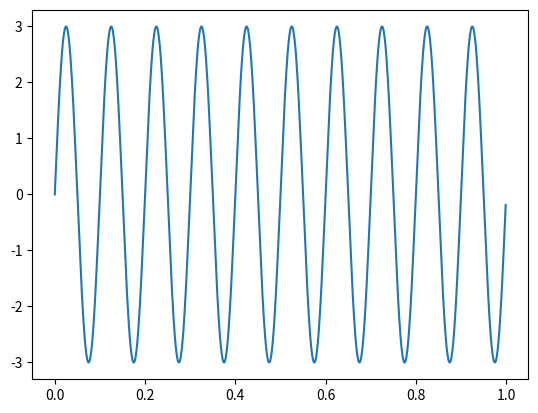
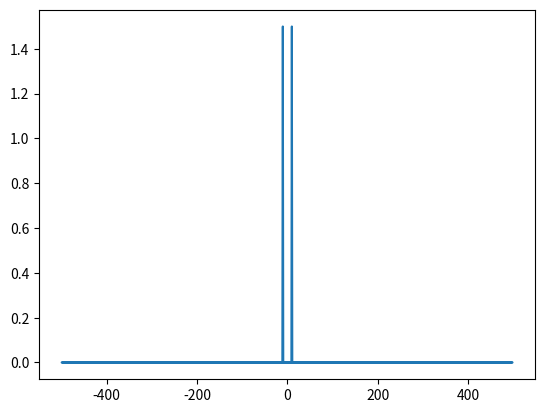

The script that saved these images, in order:
import numpy as np
import scipy.fft as fft
import matplotlib.pyplot as plt

fs = 1000
t = np.arange(0, 1, 1/fs)
N = len(t)
f = 10
y = 3* np.sin(2*np.pi*f*t)

y_fft= abs(fft.fft(y))/ N
f_fft = fft.fftfreq(len(t), 1/fs)
plt.figure(1)
plt.plot(t, y)

plt.figure(2)
plt.plot(f_fft, y_fft)

plt.show()
